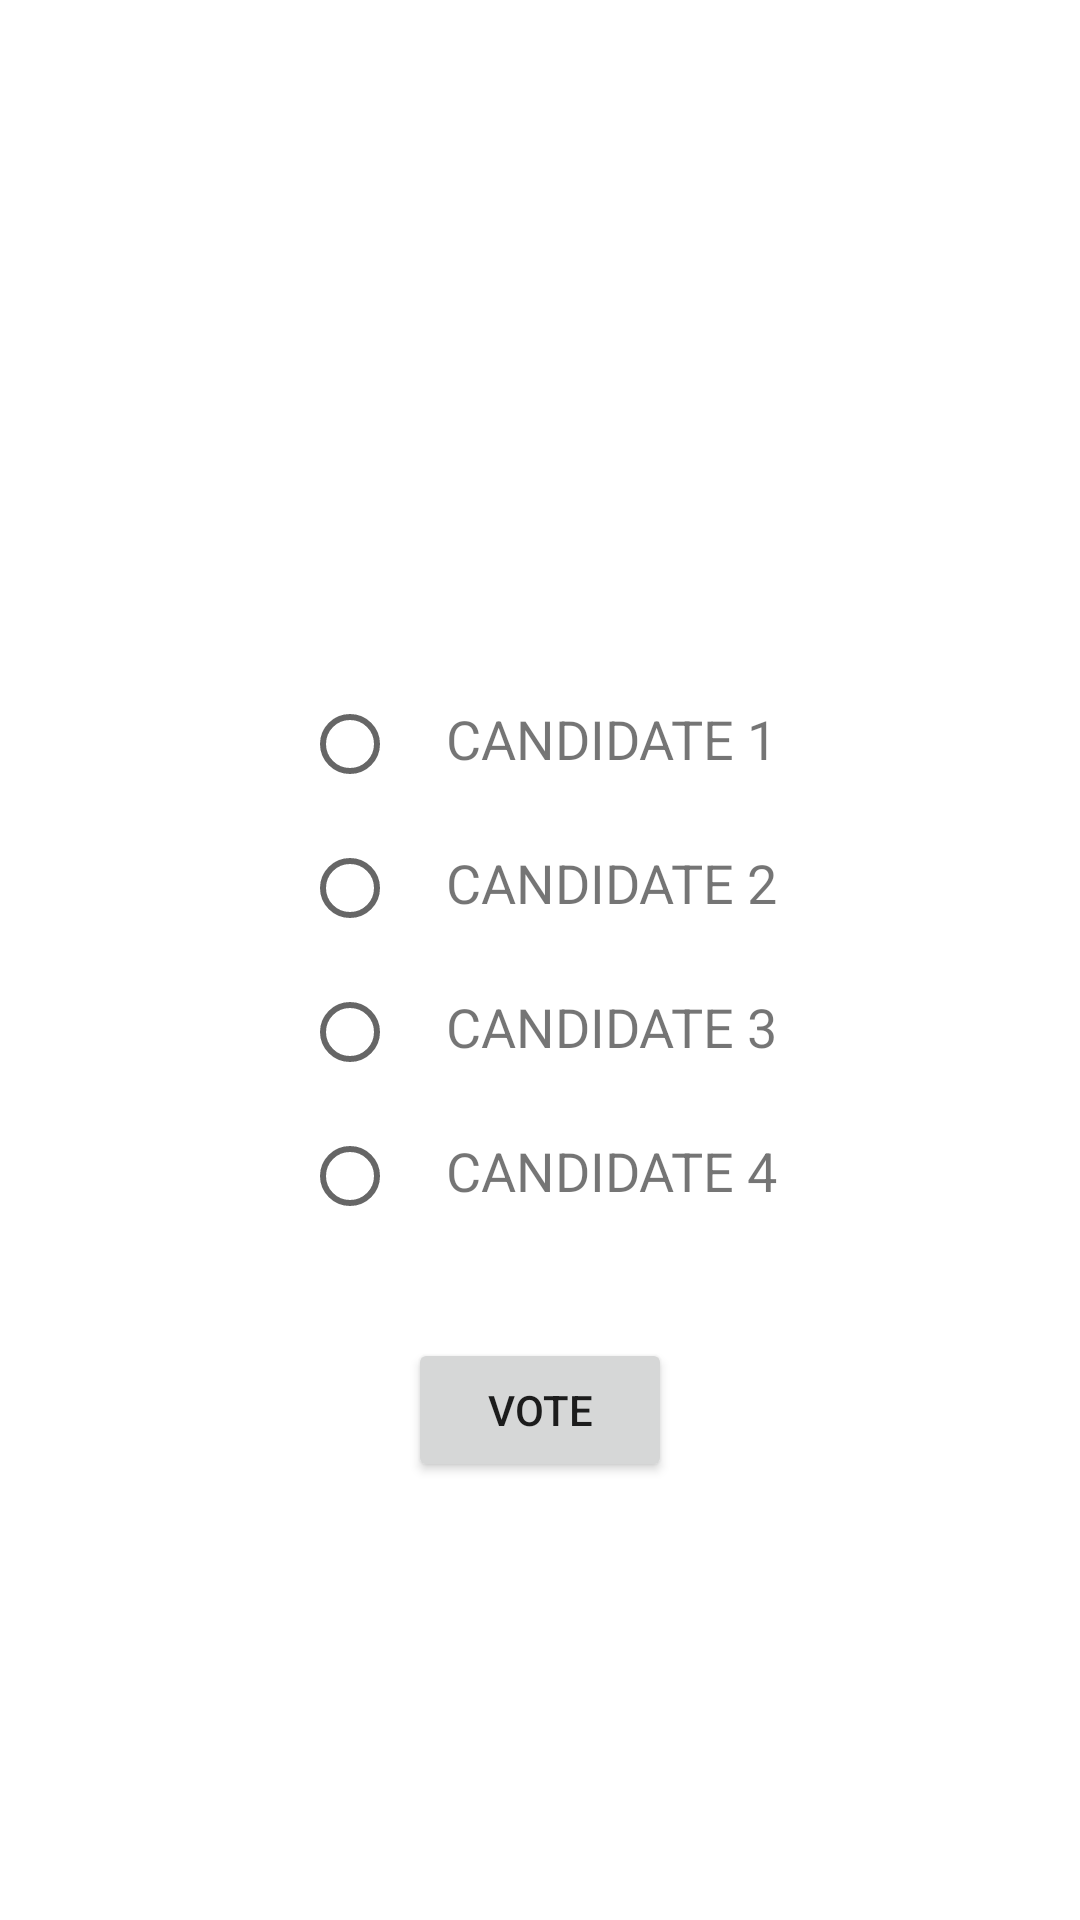

Write the Android layout XML for this screen, with the resource values it uses.
<!-- AndroidManifest.xml: application theme Theme.VootingAppJForce -->
<!-- res/layout/activity_voting_page.xml -->
<?xml version="1.0" encoding="utf-8"?>
<RelativeLayout
    xmlns:android="http://schemas.android.com/apk/res/android"
    xmlns:app="http://schemas.android.com/apk/res-auto"
    xmlns:tools="http://schemas.android.com/tools"
    android:layout_width="match_parent"
    android:layout_height="match_parent"
    tools:context=".UI.VotingPageActivity">

    <RadioGroup
        android:layout_width="wrap_content"
        android:layout_height="wrap_content"
        android:layout_centerInParent="true"
        android:weightSum="1"
        android:id="@+id/cdNames">

        <RelativeLayout
            android:layout_width="wrap_content"
            android:layout_height="wrap_content">

        <RadioButton
            android:layout_width="wrap_content"
            android:layout_height="wrap_content"
            android:id="@+id/RBtn1"/>

        <TextView
            android:layout_width="wrap_content"
            android:layout_height="wrap_content"
            android:layout_alignBaseline="@id/RBtn1"
            android:text="CANDIDATE 1"
            android:textSize="18dp"
            android:layout_toEndOf="@id/RBtn1"/>

        <RadioButton
            android:layout_width="wrap_content"
            android:layout_height="wrap_content"
            android:id="@+id/RBtn2"
            android:layout_below="@id/RBtn1"/>

        <TextView
            android:layout_width="wrap_content"
            android:layout_height="wrap_content"
            android:layout_alignBaseline="@id/RBtn2"
            android:text="CANDIDATE 2"
            android:textSize="18dp"
            android:layout_toEndOf="@id/RBtn2"/>

        <RadioButton
            android:layout_width="wrap_content"
            android:layout_height="wrap_content"
            android:id="@+id/RBtn3"
            android:layout_below="@id/RBtn2"/>

        <TextView
            android:layout_width="wrap_content"
            android:layout_height="wrap_content"
            android:layout_alignBaseline="@id/RBtn3"
            android:text="CANDIDATE 3"
            android:textSize="18dp"
            android:layout_toEndOf="@id/RBtn3"/>

        <RadioButton
            android:layout_width="wrap_content"
            android:layout_height="wrap_content"
            android:id="@+id/RBtn4"
            android:layout_below="@id/RBtn3"/>
        <TextView
            android:layout_width="wrap_content"
            android:layout_height="wrap_content"
            android:layout_alignBaseline="@id/RBtn4"
            android:text="CANDIDATE 4"
            android:textSize="18dp"
            android:layout_toEndOf="@id/RBtn4"/>

        </RelativeLayout>

    </RadioGroup>

    <Button
        android:layout_width="wrap_content"
        android:layout_height="wrap_content"
        android:layout_centerInParent="true"
        android:layout_below="@id/cdNames"
        android:id="@+id/VoteBtn"
        android:layout_marginTop="30dp"
        android:text="Vote"/>

</RelativeLayout>
<!-- resources referenced by this layout -->
<resources>
  <style name="Theme.VootingAppJForce" parent="Theme.MaterialComponents.DayNight.DarkActionBar">
          
          <item name="colorPrimary">@color/purple_500</item>
          <item name="colorPrimaryVariant">@color/purple_700</item>
          <item name="colorOnPrimary">@color/white</item>
          
          <item name="colorSecondary">@color/teal_200</item>
          <item name="colorSecondaryVariant">@color/teal_700</item>
          <item name="colorOnSecondary">@color/black</item>
          
          <item name="android:statusBarColor">?attr/colorPrimaryVariant</item>
          
      </style>
  <!-- not gathered from this repository: default colours our renderer supplied (Android Studio template values) -->
  <color name="purple_500">#FF6200EE</color>
  <color name="purple_700">#FF3700B3</color>
  <color name="teal_200">#FF03DAC5</color>
  <color name="teal_700">#FF018786</color>
  <color name="black">#FF000000</color>
  <color name="white">#FFFFFFFF</color>
</resources>
